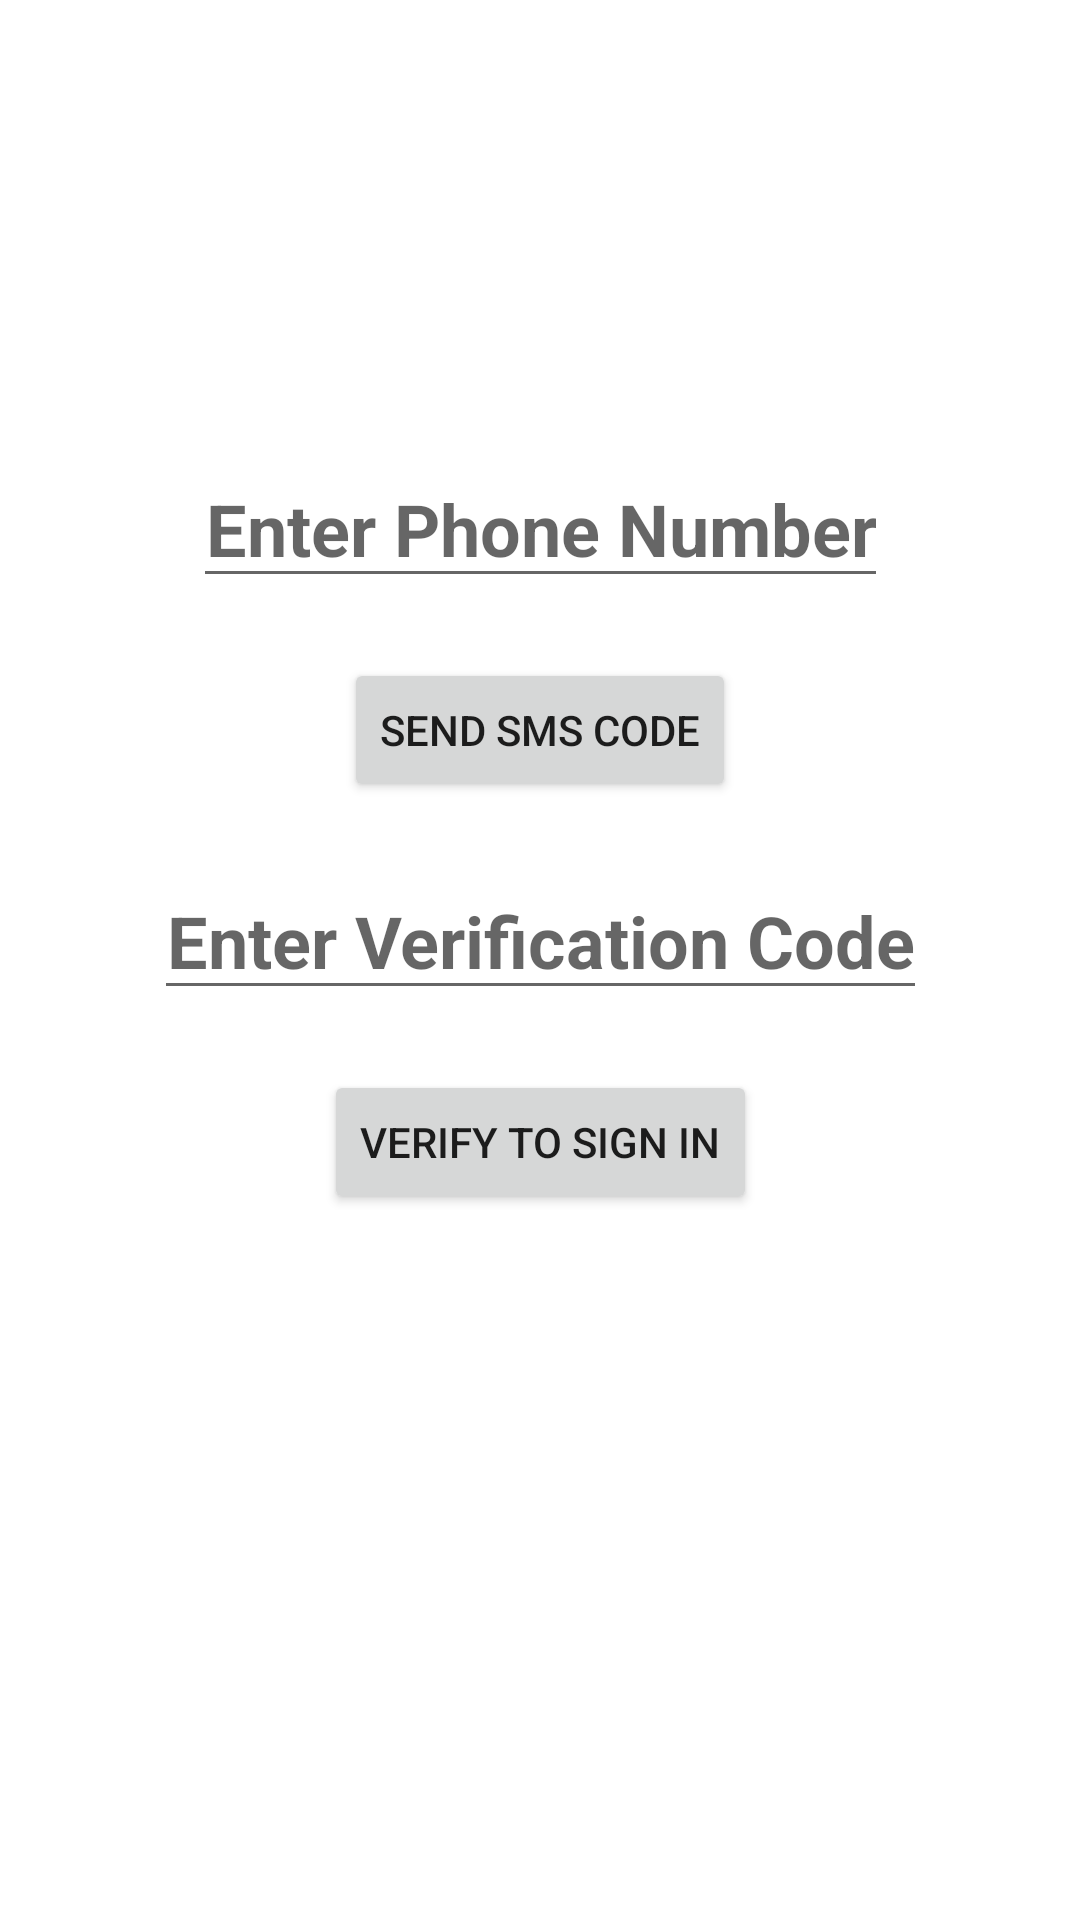

This screen was rendered from an Android layout file. Write that file and the resources it references.
<!-- AndroidManifest.xml: application theme Theme.AdviceApp -->
<!-- res/layout/activity_phone.xml -->
<?xml version="1.0" encoding="utf-8"?>
<androidx.constraintlayout.widget.ConstraintLayout xmlns:android="http://schemas.android.com/apk/res/android"
    xmlns:app="http://schemas.android.com/apk/res-auto"
    xmlns:tools="http://schemas.android.com/tools"
    android:layout_width="match_parent"
    android:layout_height="match_parent"
    android:background="@drawable/background"
    tools:context=".view.PhoneActivity">

    <EditText
        android:id="@+id/tvPhone"
        android:layout_width="wrap_content"
        android:layout_height="wrap_content"
        android:hint="@string/enter_your_phone_number"
        android:textAlignment="center"
        android:maxLength="13"
        android:inputType="phone"
        android:textColor="@color/white"
        android:textStyle="bold"
        android:textSize="24sp"
        android:layout_marginTop="150dp"
        app:layout_constraintEnd_toEndOf="parent"
        app:layout_constraintStart_toStartOf="parent"
        app:layout_constraintTop_toTopOf="parent" />

    <Button
        android:id="@+id/btnSms"
        android:layout_width="wrap_content"
        android:layout_height="wrap_content"
        android:text="@string/send_sms_code"
        android:layout_marginTop="20dp"
        app:layout_constraintEnd_toEndOf="parent"
        app:layout_constraintStart_toStartOf="parent"
        app:layout_constraintTop_toBottomOf="@+id/tvPhone" />

    <EditText
        android:id="@+id/tvPhoneVerify"
        android:layout_width="wrap_content"
        android:layout_height="wrap_content"
        android:inputType="phone"
        android:hint="@string/enter_verification_code"
        android:textColor="@color/white"
        android:textStyle="bold"
        android:textSize="24sp"
        android:textAlignment="center"
        android:layout_marginTop="20dp"
        app:layout_constraintEnd_toEndOf="parent"
        app:layout_constraintStart_toStartOf="parent"
        app:layout_constraintTop_toBottomOf="@+id/btnSms"/>

    <Button
        android:id="@+id/btnSmsVerify"
        android:layout_width="wrap_content"
        android:layout_height="wrap_content"
        android:text="@string/verify_to_sign_in"
        app:layout_constraintEnd_toEndOf="parent"
        android:layout_marginTop="20dp"
        app:layout_constraintStart_toStartOf="parent"
        app:layout_constraintTop_toBottomOf="@+id/tvPhoneVerify" />

</androidx.constraintlayout.widget.ConstraintLayout>
<!-- resources referenced by this layout -->
<resources>
  <color name="white">#FFFFFFFF</color>
  <string name="enter_verification_code">Enter Verification Code</string>
  <string name="enter_your_phone_number">Enter Phone Number</string>
  <string name="send_sms_code">send sms code</string>
  <string name="verify_to_sign_in">verify to sign in</string>
  <style name="Theme.AdviceApp" parent="Theme.MaterialComponents.DayNight.DarkActionBar">
          
          <item name="colorPrimary">@color/purple_500</item>
          <item name="colorPrimaryVariant">@color/purple_700</item>
          <item name="colorOnPrimary">@color/white</item>
          
          <item name="colorSecondary">@color/teal_200</item>
          <item name="colorSecondaryVariant">@color/teal_700</item>
          <item name="colorOnSecondary">@color/black</item>
          
          <item name="android:statusBarColor" tools:targetApi="l">?attr/colorPrimaryVariant</item>
          
      </style>
  <color name="purple_500">#FF6200EE</color>
  <color name="purple_700">#FF3700B3</color>
  <color name="teal_200">#FF03DAC5</color>
  <color name="teal_700">#FF018786</color>
  <color name="black">#FF000000</color>
</resources>
